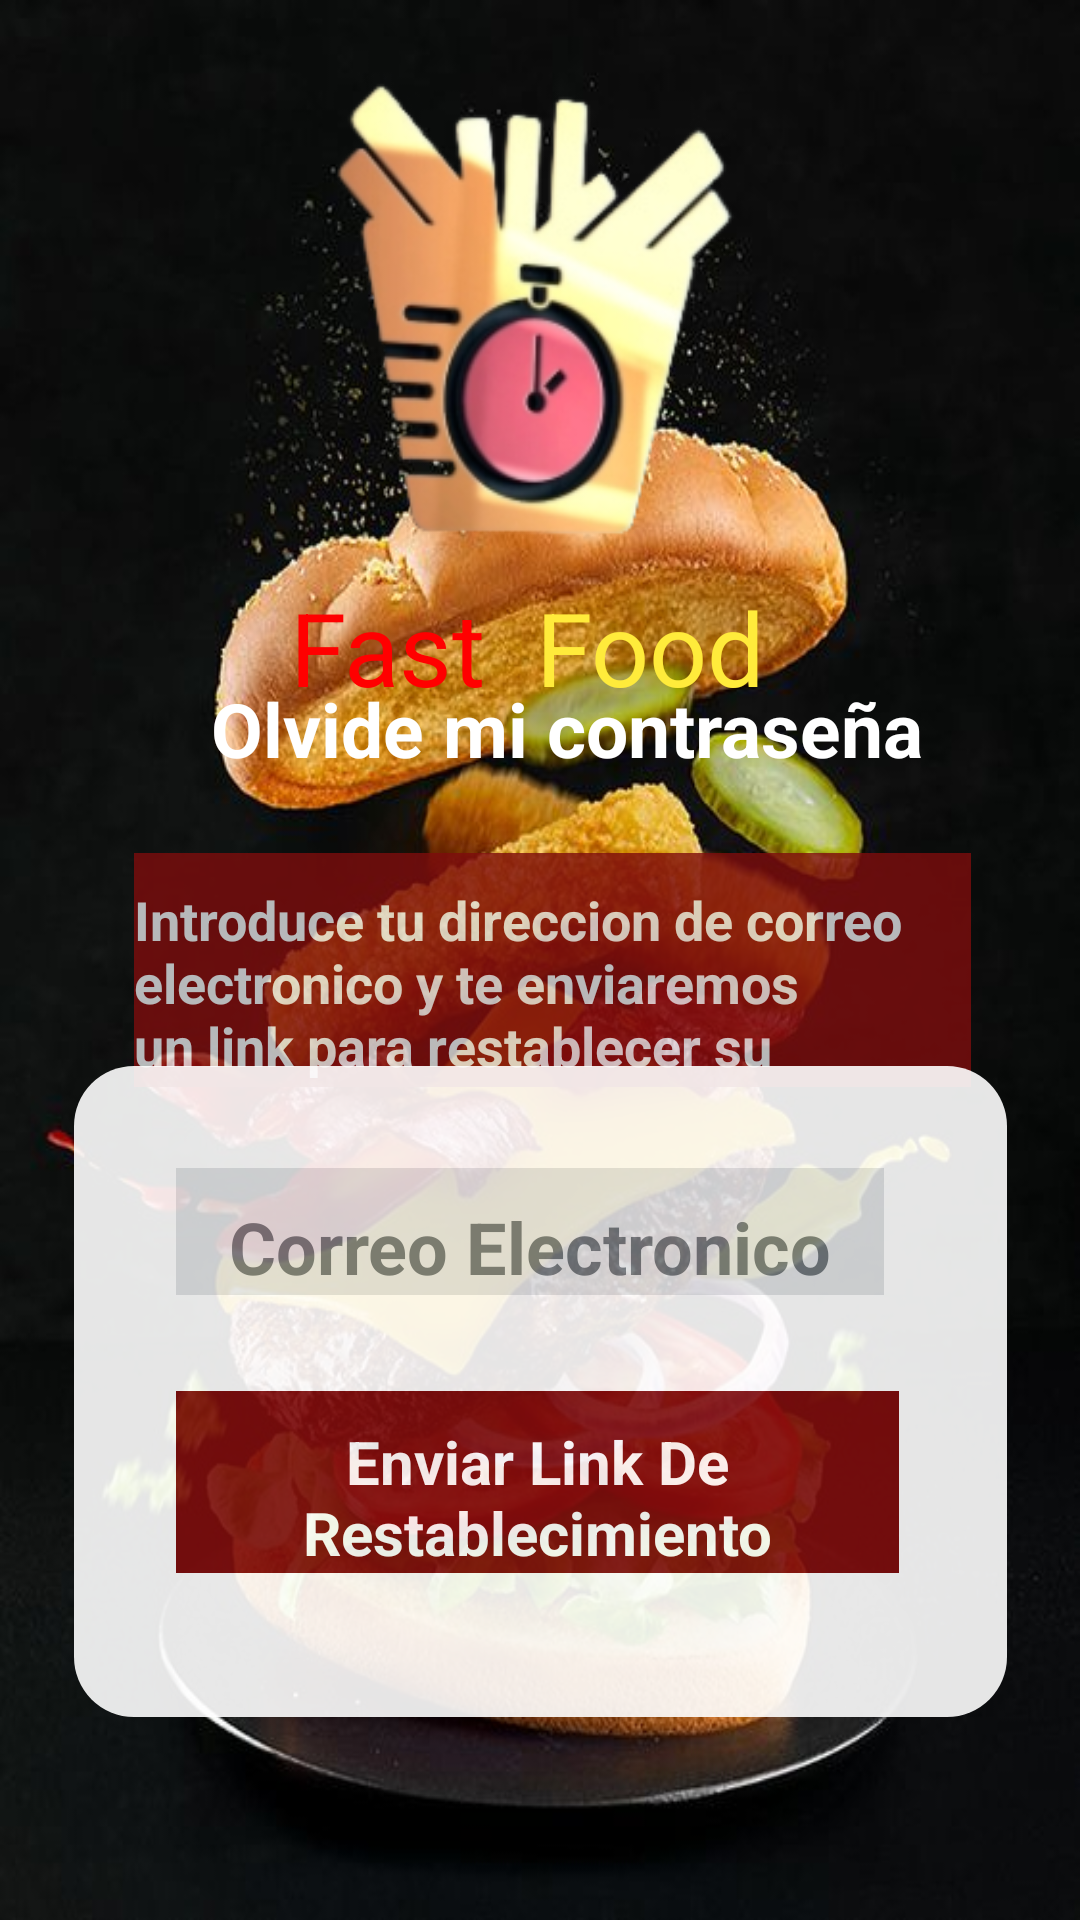

Produce the Android XML layout that renders to this screen, including the resource entries it uses.
<!-- AndroidManifest.xml: application theme Theme.Food -->
<!-- res/layout/olvido_password.xml -->
<?xml version="1.0" encoding="utf-8"?>
<androidx.constraintlayout.widget.ConstraintLayout xmlns:android="http://schemas.android.com/apk/res/android"
    xmlns:app="http://schemas.android.com/apk/res-auto"
    xmlns:tools="http://schemas.android.com/tools"
    android:layout_width="match_parent"
    android:layout_height="match_parent"
    android:background="@drawable/hambuesafondo">

    <ImageView
        android:id="@+id/logo2"
        android:layout_width="172dp"
        android:layout_height="171dp"
        app:layout_constraintBottom_toBottomOf="parent"
        app:layout_constraintEnd_toEndOf="parent"
        app:layout_constraintHorizontal_bias="0.495"
        app:layout_constraintStart_toStartOf="parent"
        app:layout_constraintTop_toTopOf="parent"
        app:layout_constraintVertical_bias="0.029"
        app:srcCompat="@drawable/logo" />

    <TextView
        android:id="@+id/textView11"
        android:layout_width="279dp"
        android:layout_height="78dp"
        android:alpha="0.8"
        android:background="#7E0D0D"
        android:paddingTop="10dp"
        android:text="Introduce tu direccion de correo electronico y te enviaremos un link para restablecer su contraseña"
        android:textAlignment="textStart"
        android:textColor="@color/gris_conteninput"
        android:textSize="18dp"
        android:textStyle="bold"
        app:layout_constraintBottom_toBottomOf="parent"
        app:layout_constraintEnd_toEndOf="parent"
        app:layout_constraintHorizontal_bias="0.553"
        app:layout_constraintStart_toStartOf="parent"
        app:layout_constraintTop_toTopOf="parent"
        app:layout_constraintVertical_bias="0.506" />

    <LinearLayout
        android:id="@+id/linear_fastfood"
        android:layout_width="200dp"
        android:layout_height="44dp"
        android:orientation="horizontal"
        app:layout_constraintBottom_toBottomOf="parent"
        app:layout_constraintEnd_toEndOf="parent"
        app:layout_constraintHorizontal_bias="0.497"
        app:layout_constraintStart_toStartOf="parent"
        app:layout_constraintTop_toTopOf="parent"
        app:layout_constraintVertical_bias="0.324">

        <TextView
            android:id="@+id/text_fast"
            android:layout_width="99dp"
            android:layout_height="wrap_content"
            android:text="Fast"
            android:textAlignment="center"
            android:textColor="#FF0000"
            android:textSize="34sp" />

        <TextView
            android:id="@+id/text_food"
            android:layout_width="match_parent"
            android:layout_height="wrap_content"
            android:text="Food"
            android:textAlignment="viewStart"
            android:textColor="#FFEB3B"
            android:textSize="34sp" />

    </LinearLayout>

    <LinearLayout
        android:id="@+id/linear_menuopcion"
        android:layout_width="301dp"
        android:layout_height="69dp"
        android:orientation="vertical"
        app:layout_constraintBottom_toBottomOf="parent"
        app:layout_constraintEnd_toEndOf="parent"
        app:layout_constraintHorizontal_bias="0.467"
        app:layout_constraintStart_toStartOf="parent"
        app:layout_constraintTop_toTopOf="parent"
        app:layout_constraintVertical_bias="0.396">

        <TextView
            android:id="@+id/text_olvido_password"
            android:layout_width="278dp"
            android:layout_height="match_parent"
            android:layout_marginStart="22dp"
            android:layout_marginEnd="22dp"
            android:text="Olvide mi contraseña"
            android:textAlignment="center"
            android:textColor="@color/white"
            android:textSize="25sp"
            android:textStyle="bold" />
    </LinearLayout>

    <LinearLayout
        android:id="@+id/linear_contenido"
        android:layout_width="311dp"
        android:layout_height="217dp"
        android:alpha="0.9"
        android:background="@drawable/btn_redondowhite"
        android:orientation="vertical"
        app:layout_constraintBottom_toBottomOf="parent"
        app:layout_constraintEnd_toEndOf="parent"
        app:layout_constraintStart_toStartOf="parent"
        app:layout_constraintTop_toTopOf="parent"
        app:layout_constraintVertical_bias="0.84">

        <EditText
            android:id="@+id/text_EmailAddress"
            android:layout_width="236dp"
            android:layout_height="wrap_content"
            android:layout_marginStart="32dp"
            android:layout_marginTop="32dp"
            android:layout_marginEnd="32dp"
            android:background="@color/gris_conteninput"
            android:inputType="textEmailAddress"
            android:paddingTop="10dp"
            android:text="Correo Electronico"
            android:textAlignment="center"
            android:textColor="@color/gris_textinput"
            android:textSize="24dp"
            android:textStyle="bold" />

        <TextView
            android:id="@+id/text_enviarlink"
            android:layout_width="241dp"
            android:layout_height="wrap_content"
            android:layout_marginStart="32dp"
            android:layout_marginTop="32dp"
            android:layout_marginEnd="32dp"
            android:background="@color/gris_conteninput"
            android:backgroundTint="#7E0D0D"
            android:paddingTop="10dp"
            android:text="Enviar Link De Restablecimiento"
            android:textAlignment="center"
            android:textColor="@color/white"
            android:textSize="20dp"
            android:textStyle="bold" />

    </LinearLayout>
</androidx.constraintlayout.widget.ConstraintLayout>
<!-- resources referenced by this layout -->
<resources>
  <color name="gris_conteninput">#E1E3E5</color>
  <color name="gris_textinput">#70777C</color>
  <color name="white">#FFFFFFFF</color>
  <!-- drawable btn_redondowhite (drawable) -->
  <?xml version="1.0" encoding="utf-8"?>
  <shape xmlns:android="http://schemas.android.com/apk/res/android" android:shape="rectangle">
      <solid android:color="#ffffff"/>
  
      <padding android:left="2dp"
          android:color="#ffffff"
          android:top="2dp"
          android:right="3dp"
          android:bottom="3dp"/>
  
      <corners android:radius="60px"/>
  </shape>
  <!-- drawable hambuesafondo: jpg bitmap (drawable, 71568 bytes) -->
  <!-- drawable logo: png bitmap (drawable, 47613 bytes) -->
  <style name="Theme.Food" parent="Theme.MaterialComponents.DayNight.NoActionBar">
          
          <item name="colorPrimary">@color/purple_500</item>
          <item name="colorPrimaryVariant">@color/purple_700</item>
          <item name="colorOnPrimary">@color/white</item>
          
          <item name="colorSecondary">@color/teal_200</item>
          <item name="colorSecondaryVariant">@color/teal_700</item>
          <item name="colorOnSecondary">@color/black</item>
          
          <item name="android:statusBarColor">?attr/colorPrimaryVariant</item>
          
      </style>
  <color name="purple_500">#7E0D0D</color>
  <color name="purple_700">#FF3700B3</color>
  <color name="teal_200">#FF03DAC5</color>
  <color name="teal_700">#FF018786</color>
  <color name="black">#FF000000</color>
</resources>
